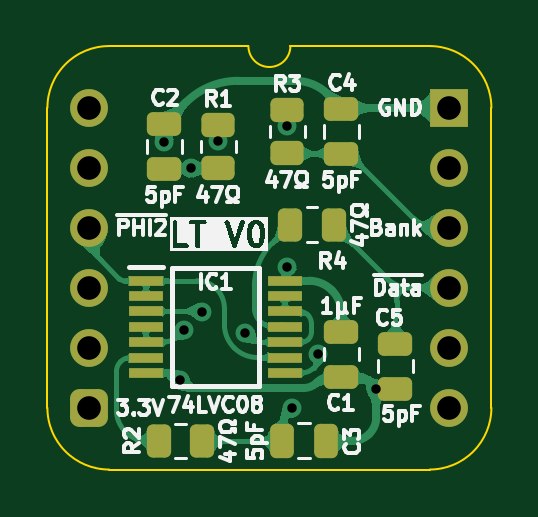
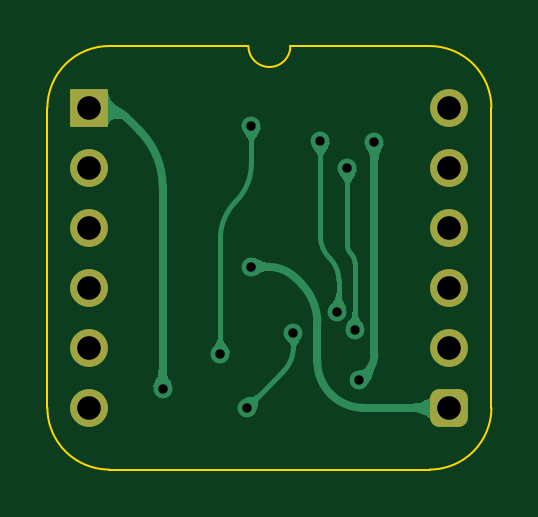
Circuit board: 11 layer files. Board 18.8 x 17.9 mm.
- bottom_copper: W65C816 Latch-B_Cu.gbl (19327 bytes)
- bottom_mask: W65C816 Latch-B_Mask.gbs (1480 bytes)
- paste: W65C816 Latch-B_Paste.gbp (469 bytes)
- bottom_silk: W65C816 Latch-B_Silkscreen.gbo (470 bytes)
- outline: W65C816 Latch-Edge_Cuts.gm1 (1104 bytes)
- top_copper: W65C816 Latch-F_Cu.gtl (72082 bytes)
- top_mask: W65C816 Latch-F_Mask.gts (3039 bytes)
- paste: W65C816 Latch-F_Paste.gtp (2591 bytes)
- top_silk: W65C816 Latch-F_Silkscreen.gto (41184 bytes)
- drill: W65C816 Latch-NPTH.drl (277 bytes)
- drill: W65C816 Latch-PTH.drl (707 bytes)

=== bottom_copper: W65C816 Latch-B_Cu.gbl (19327 bytes, source omitted) ===
=== bottom_mask: W65C816 Latch-B_Mask.gbs (1480 bytes, source withheld) ===
=== paste: W65C816 Latch-B_Paste.gbp ===
%TF.GenerationSoftware,KiCad,Pcbnew,9.0.2*%
%TF.CreationDate,2025-06-16T21:16:06+02:00*%
%TF.ProjectId,W65C816 Latch,57363543-3831-4362-904c-617463682e6b,V1*%
%TF.SameCoordinates,Original*%
%TF.FileFunction,Paste,Bot*%
%TF.FilePolarity,Positive*%
%FSLAX46Y46*%
G04 Gerber Fmt 4.6, Leading zero omitted, Abs format (unit mm)*
G04 Created by KiCad (PCBNEW 9.0.2) date 2025-06-16 21:16:06*
%MOMM*%
%LPD*%
G01*
G04 APERTURE LIST*
G04 APERTURE END LIST*
M02*

=== bottom_silk: W65C816 Latch-B_Silkscreen.gbo ===
%TF.GenerationSoftware,KiCad,Pcbnew,9.0.2*%
%TF.CreationDate,2025-06-16T21:16:06+02:00*%
%TF.ProjectId,W65C816 Latch,57363543-3831-4362-904c-617463682e6b,V1*%
%TF.SameCoordinates,Original*%
%TF.FileFunction,Legend,Bot*%
%TF.FilePolarity,Positive*%
%FSLAX46Y46*%
G04 Gerber Fmt 4.6, Leading zero omitted, Abs format (unit mm)*
G04 Created by KiCad (PCBNEW 9.0.2) date 2025-06-16 21:16:06*
%MOMM*%
%LPD*%
G01*
G04 APERTURE LIST*
G04 APERTURE END LIST*
M02*

=== outline: W65C816 Latch-Edge_Cuts.gm1 ===
%TF.GenerationSoftware,KiCad,Pcbnew,9.0.2*%
%TF.CreationDate,2025-06-16T21:16:06+02:00*%
%TF.ProjectId,W65C816 Latch,57363543-3831-4362-904c-617463682e6b,V1*%
%TF.SameCoordinates,Original*%
%TF.FileFunction,Profile,NP*%
%FSLAX46Y46*%
G04 Gerber Fmt 4.6, Leading zero omitted, Abs format (unit mm)*
G04 Created by KiCad (PCBNEW 9.0.2) date 2025-06-16 21:16:06*
%MOMM*%
%LPD*%
G01*
G04 APERTURE LIST*
%TA.AperFunction,Profile*%
%ADD10C,0.100000*%
%TD*%
G04 APERTURE END LIST*
D10*
%TO.C,J2*%
X-1778000Y-12700000D02*
X-1778000Y0D01*
X6731000Y2616200D02*
X835732Y2613732D01*
X14404267Y2613733D02*
X8509000Y2616200D01*
X14404268Y-15313732D02*
X835733Y-15313733D01*
X17018000Y-12700000D02*
X17017999Y1D01*
X-1778000Y0D02*
G75*
G02*
X835732Y2613732I2613731J1D01*
G01*
X835733Y-15313733D02*
G75*
G02*
X-1778000Y-12700000I-4J2613729D01*
G01*
X8509000Y2616200D02*
G75*
G02*
X6731000Y2616200I-889000J0D01*
G01*
X14404267Y2613733D02*
G75*
G02*
X17018003Y1I3J-2613733D01*
G01*
X17018000Y-12700000D02*
G75*
G02*
X14404268Y-15313730I-2613730J0D01*
G01*
%TD*%
M02*

=== top_copper: W65C816 Latch-F_Cu.gtl (72082 bytes, source omitted) ===
=== top_mask: W65C816 Latch-F_Mask.gts (3039 bytes, source withheld) ===
=== paste: W65C816 Latch-F_Paste.gtp (2591 bytes, source withheld) ===
=== top_silk: W65C816 Latch-F_Silkscreen.gto (41184 bytes, source omitted) ===
=== drill: W65C816 Latch-NPTH.drl ===
M48
; DRILL file {KiCad 9.0.2} date 2025-06-16T21:16:08+0200
; FORMAT={-:-/ absolute / inch / decimal}
; #@! TF.CreationDate,2025-06-16T21:16:08+02:00
; #@! TF.GenerationSoftware,Kicad,Pcbnew,9.0.2
; #@! TF.FileFunction,NonPlated,1,2,NPTH
FMAT,2
INCH
%
G90
G05
M30

=== drill: W65C816 Latch-PTH.drl ===
M48
; DRILL file {KiCad 9.0.2} date 2025-06-16T21:16:08+0200
; FORMAT={-:-/ absolute / inch / decimal}
; #@! TF.CreationDate,2025-06-16T21:16:08+02:00
; #@! TF.GenerationSoftware,Kicad,Pcbnew,9.0.2
; #@! TF.FileFunction,Plated,1,2,PTH
FMAT,2
INCH
; #@! TA.AperFunction,Plated,PTH,ViaDrill
T1C0.0157
; #@! TA.AperFunction,Plated,PTH,ComponentDrill
T2C0.0394
%
G90
G05
T1
X0.125Y-0.0565
X0.1507Y-0.4543
X0.1575Y-0.37
X0.17Y-0.1009
X0.187Y-0.34
X0.215Y-0.0552
X0.26Y-0.375
X0.33Y-0.03
X0.33Y-0.265
X0.3376Y-0.5002
X0.3818Y-0.411
X0.478Y-0.468
T2
X0.0Y0.0
X0.0Y-0.1
X0.0Y-0.2
X0.0Y-0.3
X0.0Y-0.4
X0.0Y-0.5
X0.6Y0.0
X0.6Y-0.1
X0.6Y-0.2
X0.6Y-0.3
X0.6Y-0.4
X0.6Y-0.5
M30

